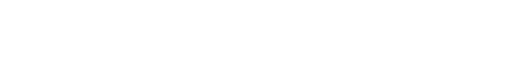
t = 0.00 s
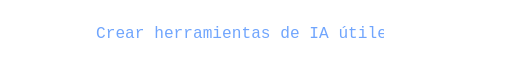
t = 1.80 s
t = 3.42 s: frame unchanged from t = 1.80 s, image omitted
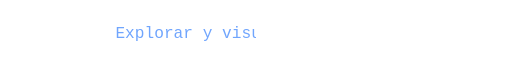
t = 5.20 s
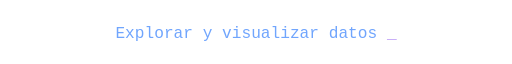
t = 6.61 s
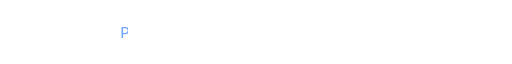
t = 8.60 s

The animated SVG that drew these frames (rendered in a browser with its animation timeline set to each time). Animation: 3 SMIL elements (animate=3); frames cover the first 8.60 s, repeats indefinitely.

<svg xmlns="http://www.w3.org/2000/svg" width="760" height="52" viewBox="0 0 760 52" role="img" aria-labelledby="title"><title id="title">Crear herramientas de IA útiles / Explorar y visualizar datos / Programar robots FTC / FRC</title><style>.static{display:none}@media(prefers-reduced-motion:reduce){.animated{display:none}.static{display:block}}</style><defs><clipPath id="typing-0"><rect x="0" y="0" width="0" height="52"><animate attributeName="width" values="0;760;760;0;0" keyTimes="0;.20;.27;.33;1" dur="12s" begin="0s" repeatCount="indefinite"/></rect></clipPath></defs><g class="animated" clip-path="url(#typing-0)"><text x="380" y="35" text-anchor="middle" font-family="Consolas,'Microsoft YaHei','Yu Gothic',monospace" font-size="24" fill="#70a5fd">Crear herramientas de IA útiles <tspan fill="#bb9af7">_</tspan></text></g><defs><clipPath id="typing-1"><rect x="0" y="0" width="0" height="52"><animate attributeName="width" values="0;760;760;0;0" keyTimes="0;.20;.27;.33;1" dur="12s" begin="4s" repeatCount="indefinite"/></rect></clipPath></defs><g class="animated" clip-path="url(#typing-1)"><text x="380" y="35" text-anchor="middle" font-family="Consolas,'Microsoft YaHei','Yu Gothic',monospace" font-size="24" fill="#70a5fd">Explorar y visualizar datos <tspan fill="#bb9af7">_</tspan></text></g><defs><clipPath id="typing-2"><rect x="0" y="0" width="0" height="52"><animate attributeName="width" values="0;760;760;0;0" keyTimes="0;.20;.27;.33;1" dur="12s" begin="8s" repeatCount="indefinite"/></rect></clipPath></defs><g class="animated" clip-path="url(#typing-2)"><text x="380" y="35" text-anchor="middle" font-family="Consolas,'Microsoft YaHei','Yu Gothic',monospace" font-size="24" fill="#70a5fd">Programar robots FTC / FRC <tspan fill="#bb9af7">_</tspan></text></g><g class="static"><text x="380" y="35" font-family="'Segoe UI','Microsoft YaHei','Yu Gothic',sans-serif" font-size="24" fill="#70a5fd" text-anchor="middle">Crear herramientas de IA útiles</text></g></svg>
